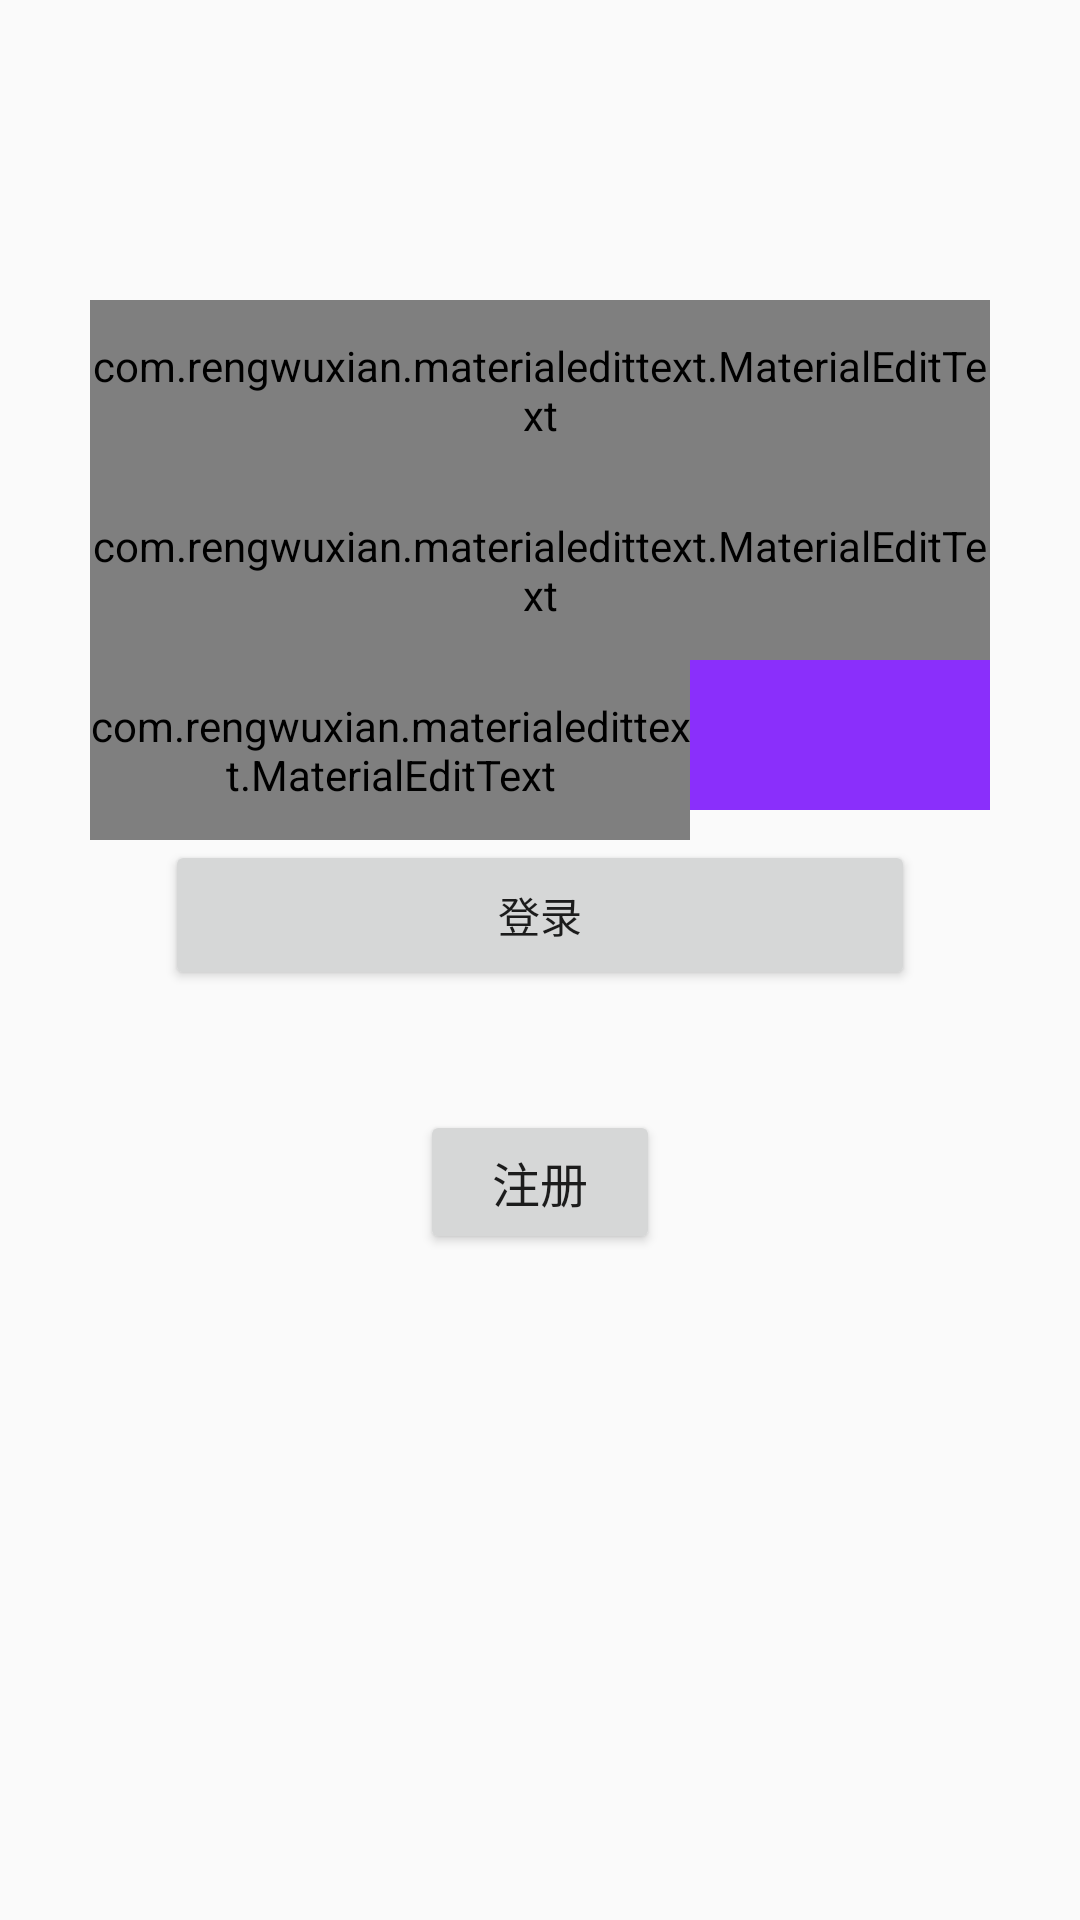

This screen was rendered from an Android layout file. Write that file and the resources it references.
<!-- AndroidManifest.xml: application theme AppTheme -->
<!-- res/layout/login_fragment.xml -->
<?xml version="1.0" encoding="utf-8"?>
<LinearLayout xmlns:android="http://schemas.android.com/apk/res/android"
    android:layout_width="match_parent"
    android:layout_height="match_parent"
    xmlns:app="http://schemas.android.com/apk/res-auto"
    android:orientation="vertical">
    android:layout_marginTop="80dp"
    android:layout_width="match_parent"
    android:layout_height="80dp"
    >
    <com.rengwuxian.materialedittext.MaterialEditText
        android:id="@+id/userlogin_edit"
        android:layout_width="300dp"
        android:layout_height="60dp"
        android:layout_marginTop="100dp"
        android:layout_gravity="center_horizontal"
        met_floatingLabelText="请输入账号"
        android:hint="账号"
        />

        <com.rengwuxian.materialedittext.MaterialEditText
            android:id="@+id/passlogin_edit"
            android:layout_width="300dp"
            android:layout_height="60dp"
            android:layout_gravity="center_horizontal"
            met_floatingLabelText="密码"
            android:hint="请输入密码"
            />
       <LinearLayout
           android:layout_width="300dp"
           android:layout_height="60dp"
           android:layout_gravity="center_horizontal"
           android:orientation="horizontal">
           <com.rengwuxian.materialedittext.MaterialEditText
               android:id="@+id/code_edit"
               android:layout_width="200dp"
               android:layout_height="60dp"
               met_floatingLabelText="图片验证码"
               met_iconRight="@mipmap/ic_launcher"
               app:met_clearButton="true"
               android:hint="图片验证码"/>
           <ImageView
               android:id="@+id/id_login_validateImg"
               android:layout_width = "100dp"
               android:layout_height = "50dp"
               android:background="@color/topNavBack"
               />
       </LinearLayout>

    <Button
        android:id="@+id/login_btn"
        android:layout_width="250dp"
        android:layout_gravity="center_horizontal"
        android:layout_height="50dp"
        android:text="登录"/>
    <Button
        android:id="@+id/log_register_btn"
        android:layout_width="80dp"
        android:layout_height="wrap_content"
        android:layout_marginTop="40dp"
        android:layout_gravity="center_horizontal"
        android:text="注册"
        android:textSize="16sp"/>
</LinearLayout>
<!-- resources referenced by this layout -->
<resources>
  <color name="topNavBack">#8A2FFB</color>
  <style name="AppTheme" parent="Theme.AppCompat.Light.NoActionBar">
          
          <item name="colorPrimary">@color/colorPrimary</item>
          <item name="colorPrimaryDark">@color/colorPrimaryDark</item>
          <item name="colorAccent">@color/colorAccent</item>
      </style>
  <color name="colorPrimary">#3F51B5</color>
  <color name="colorPrimaryDark">#303F9F</color>
  <color name="colorAccent">#FF4081</color>
</resources>
